Dataset: DiabeticBahia_split_2 (GitHub, Nour-el-houda34/Diabetic-Retinopathy). Classes: healthy, mild diabetic retinopathy, moderate diabetic retinopathy, proliferate DR, severe diabetic retinopathy.

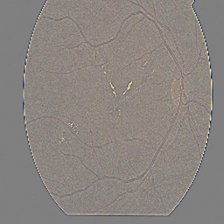
Label: mild diabetic retinopathy

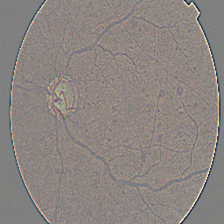
Label: severe diabetic retinopathy

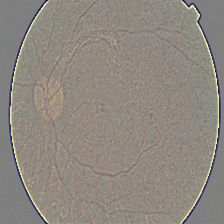
Label: proliferate DR

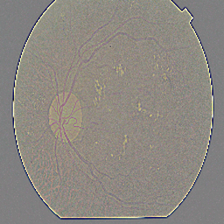
Label: moderate diabetic retinopathy

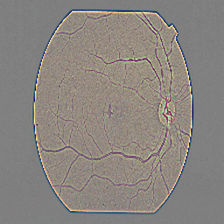
Label: mild diabetic retinopathy

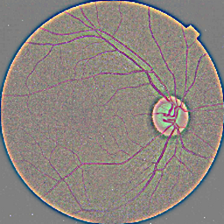
Label: healthy
